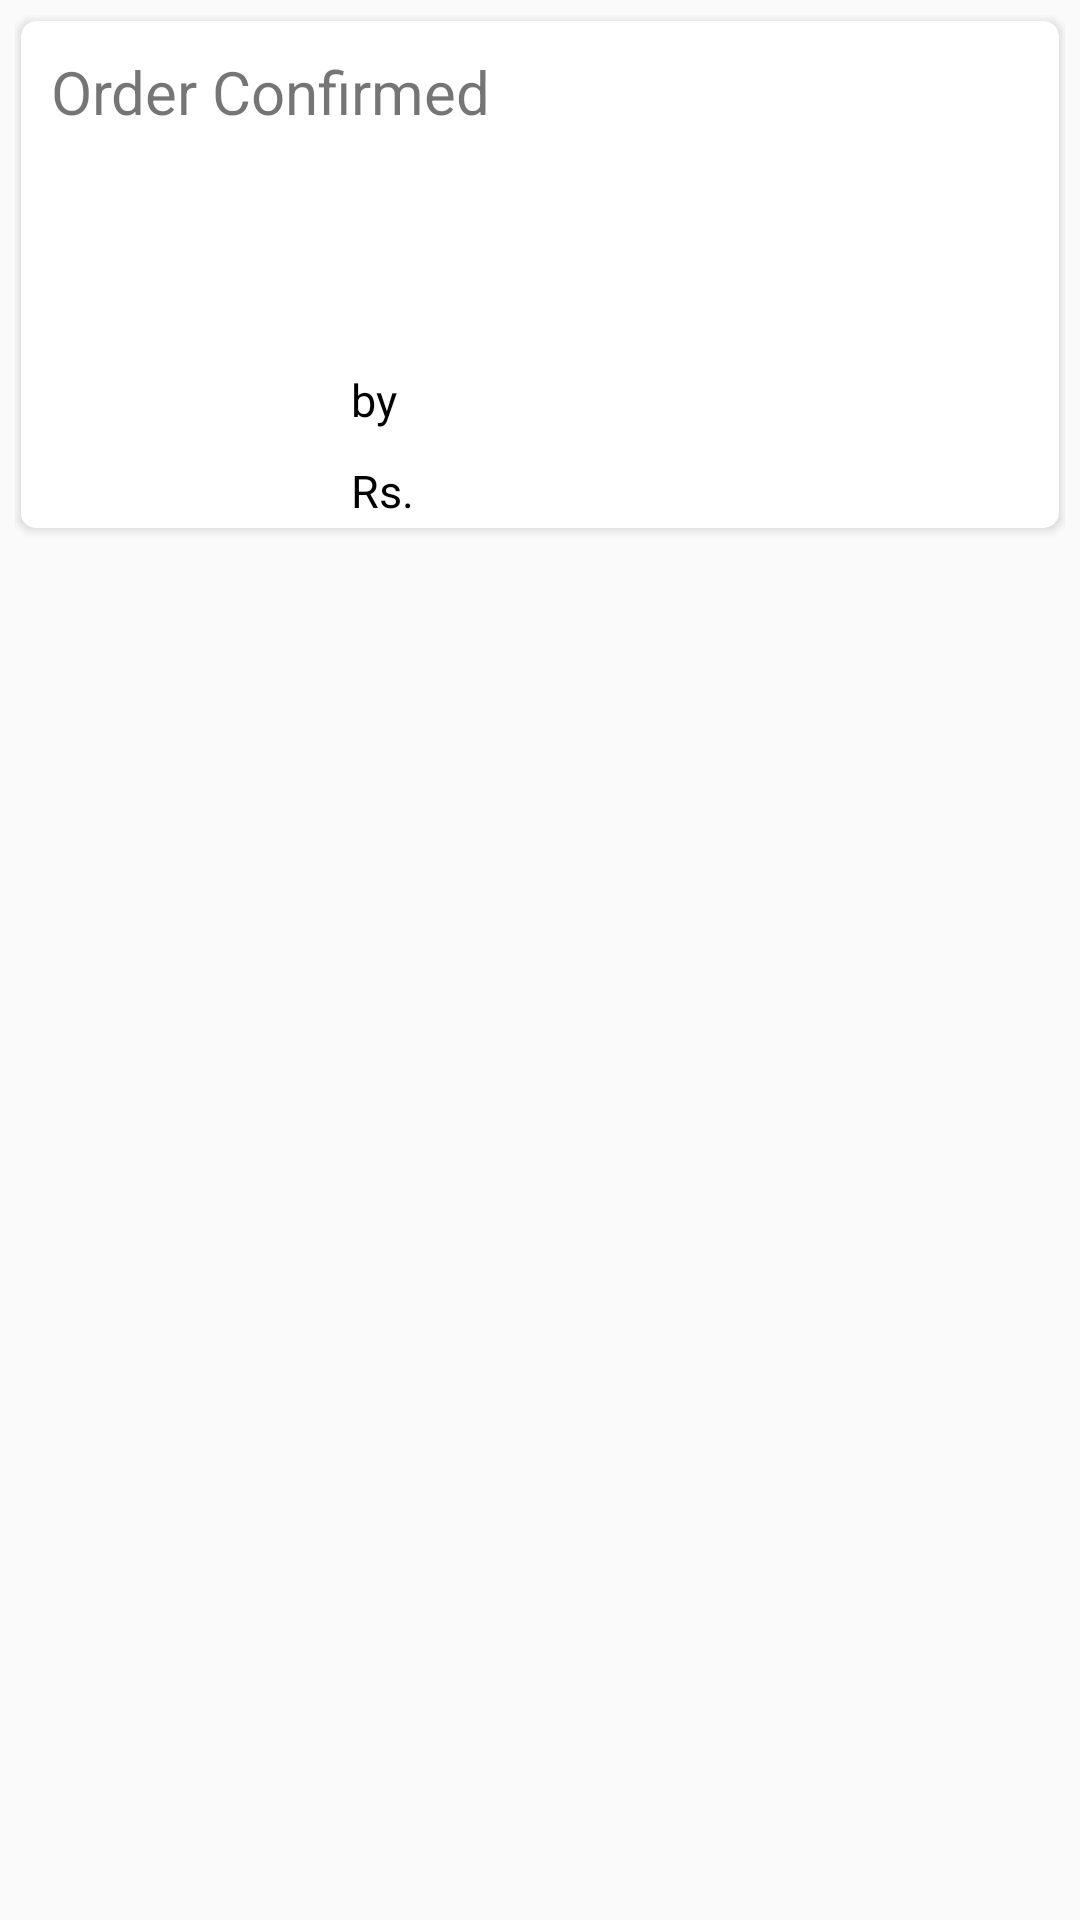

Layout XML and referenced resources for this Android screen:
<!-- AndroidManifest.xml: application theme Theme.BookStore -->
<!-- res/layout/myorders_layout.xml -->
<?xml version="1.0" encoding="utf-8"?>
<RelativeLayout xmlns:android="http://schemas.android.com/apk/res/android"
    android:layout_width="match_parent"
    android:layout_height="wrap_content"
    xmlns:app="http://schemas.android.com/apk/res-auto"
    android:padding="5dp">

    <androidx.cardview.widget.CardView
        android:id="@+id/cart_book_card"
        android:layout_width="match_parent"
        android:layout_height="wrap_content"
        android:elevation="20dp"
        app:cardCornerRadius="5dp"
        android:layout_margin="2dp"
        android:clickable="true" >

        <androidx.constraintlayout.widget.ConstraintLayout
            android:layout_width="match_parent"
            android:layout_height="match_parent" >

            <androidx.constraintlayout.widget.ConstraintLayout
                android:id="@+id/order_fixed_layout"
                android:layout_width="match_parent"
                android:layout_height="wrap_content"
                app:layout_constraintTop_toTopOf="parent"
                app:layout_constraintStart_toStartOf="parent"
                android:padding="5dp"
                android:clickable="true">

                <TextView
                    android:id="@+id/order_text"
                    android:layout_width="wrap_content"
                    android:layout_height="wrap_content"
                    android:text="@string/order_details"
                    android:textSize="20sp"
                    app:layout_constraintTop_toTopOf="parent"
                    app:layout_constraintStart_toStartOf="parent"
                    android:layout_margin="5dp"/>

                <TextView
                    android:id="@+id/order_id"
                    android:layout_width="match_parent"
                    android:layout_height="wrap_content"
                    android:text=""
                    android:textColor="@color/black"
                    android:textSize="20sp"
                    android:textStyle="bold"
                    app:layout_constraintStart_toStartOf="parent"
                    app:layout_constraintTop_toBottomOf="@id/order_text" />

            </androidx.constraintlayout.widget.ConstraintLayout>

            <androidx.constraintlayout.widget.ConstraintLayout
                android:id="@+id/order_layout_expand"
                android:layout_width="match_parent"
                android:layout_height="wrap_content"
                app:layout_constraintStart_toStartOf="parent"
                app:layout_constraintTop_toBottomOf="@id/order_fixed_layout" >

                <ImageView
                    android:id="@+id/order_book_image"
                    android:layout_width="100dp"
                    android:layout_height="100dp"
                    android:background="@color/white"
                    app:layout_constraintStart_toStartOf="parent"
                    app:layout_constraintTop_toTopOf="parent"
                    android:clickable="true"/>

                <TextView
                    android:id="@+id/order_book_name"
                    android:layout_width="wrap_content"
                    android:layout_height="wrap_content"
                    android:text=""
                    android:textSize="20sp"
                    android:textColor="@color/black"
                    android:textStyle="bold"
                    android:layout_margin="10dp"
                    app:layout_constraintStart_toEndOf="@id/order_book_image"
                    app:layout_constraintTop_toTopOf="parent" />

                <androidx.constraintlayout.widget.ConstraintLayout
                    android:id="@+id/order_layout_book_author"
                    android:layout_width="wrap_content"
                    android:layout_height="wrap_content"
                    app:layout_constraintStart_toEndOf="@id/order_book_image"
                    app:layout_constraintTop_toBottomOf="@id/order_book_name"
                    android:layout_margin="10dp">

                    <TextView
                        android:id="@+id/cart_by"
                        android:layout_width="wrap_content"
                        android:layout_height="wrap_content"
                        app:layout_constraintTop_toTopOf="parent"
                        app:layout_constraintBottom_toBottomOf="parent"
                        app:layout_constraintStart_toStartOf="parent"
                        android:text="@string/by"
                        android:textSize="15sp"
                        android:textColor="@color/black" />

                    <TextView
                        android:id="@+id/order_book_author"
                        android:layout_width="wrap_content"
                        android:layout_height="wrap_content"
                        android:layout_marginLeft="2dp"
                        app:layout_constraintTop_toTopOf="parent"
                        app:layout_constraintBottom_toBottomOf="parent"
                        app:layout_constraintStart_toEndOf="@id/cart_by"
                        app:layout_constraintEnd_toEndOf="parent"
                        android:text=""
                        android:textSize="15sp"
                        android:textColor="@color/black" />

                </androidx.constraintlayout.widget.ConstraintLayout>

                <androidx.constraintlayout.widget.ConstraintLayout
                    android:id="@+id/order_layout_book_price"
                    android:layout_width="wrap_content"
                    android:layout_height="wrap_content"
                    app:layout_constraintTop_toBottomOf="@id/order_layout_book_author"
                    app:layout_constraintStart_toEndOf="@id/order_book_image"
                    android:layout_margin="10dp">

                    <TextView
                        android:id="@+id/cart_rs"
                        android:layout_width="wrap_content"
                        android:layout_height="wrap_content"
                        app:layout_constraintTop_toTopOf="parent"
                        app:layout_constraintBottom_toBottomOf="parent"
                        app:layout_constraintStart_toStartOf="parent"
                        android:text="@string/rs"
                        android:textSize="15sp"
                        android:textColor="@color/black" />

                    <TextView
                        android:id="@+id/order_book_price"
                        android:layout_width="wrap_content"
                        android:layout_height="wrap_content"
                        android:layout_marginLeft="2dp"
                        app:layout_constraintTop_toTopOf="parent"
                        app:layout_constraintBottom_toBottomOf="parent"
                        app:layout_constraintStart_toEndOf="@id/cart_rs"
                        app:layout_constraintEnd_toEndOf="parent"
                        android:text=""
                        android:textSize="15sp"
                        android:textColor="@color/black" />

                </androidx.constraintlayout.widget.ConstraintLayout>

            </androidx.constraintlayout.widget.ConstraintLayout>

        </androidx.constraintlayout.widget.ConstraintLayout>

    </androidx.cardview.widget.CardView>

</RelativeLayout>
<!-- resources referenced by this layout -->
<resources>
  <color name="black">#FF000000</color>
  <color name="white">#FFFFFFFF</color>
  <string name="by">by</string>
  <string name="order_details">Order Confirmed</string>
  <string name="rs">Rs.</string>
  <style name="Theme.BookStore" parent="Theme.AppCompat.Light.NoActionBar">
          
          <item name="colorPrimary">@color/purple_500</item>
          <item name="colorPrimaryVariant">@color/purple_700</item>
          <item name="colorOnPrimary">@color/white</item>
          
          <item name="colorSecondary">@color/teal_200</item>
          <item name="colorSecondaryVariant">@color/teal_700</item>
          <item name="colorOnSecondary">@color/black</item>
          
          <item name="android:statusBarColor" tools:targetApi="l">?attr/colorPrimaryVariant</item>
          
      </style>
  <color name="purple_500">#FF6200EE</color>
  <color name="purple_700">#FF3700B3</color>
  <color name="teal_200">#FF03DAC5</color>
  <color name="teal_700">#FF018786</color>
</resources>
